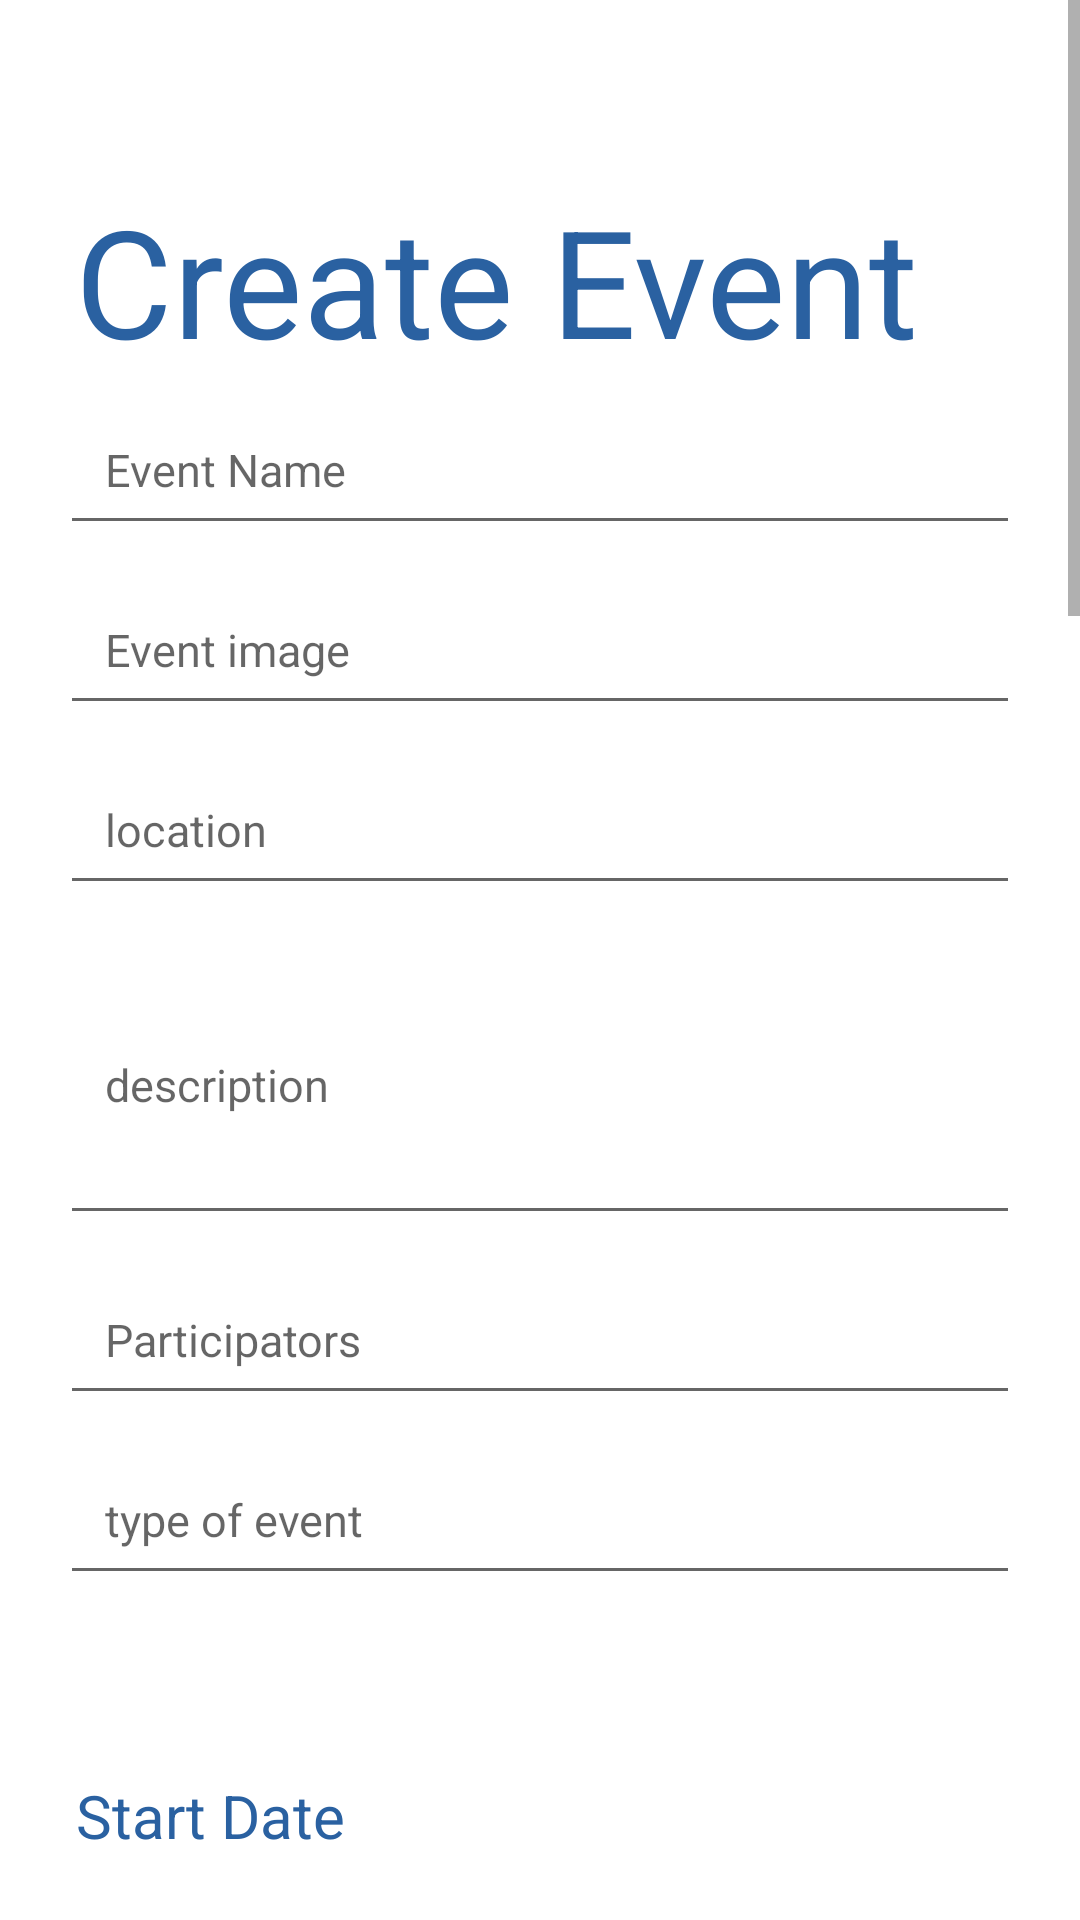

Reconstruct the res/layout file that produces this screen, plus the resources it refers to.
<!-- AndroidManifest.xml: application theme Theme.OpenEvents -->
<!-- res/layout/activity_create_event.xml -->
<?xml version="1.0" encoding="utf-8"?>
<ScrollView xmlns:android="http://schemas.android.com/apk/res/android"
    xmlns:tools="http://schemas.android.com/tools"
    android:id="@+id/scrollView"
    android:layout_width="match_parent"
    android:layout_height="match_parent">

    <androidx.constraintlayout.widget.ConstraintLayout
        android:layout_width="match_parent"
        android:layout_height="wrap_content"
        tools:context=".view.activities.CreateEventActivity">

        <LinearLayout
            android:layout_width="match_parent"
            android:layout_height="match_parent"
            android:orientation="vertical">



            <TextView
                android:id="@+id/tv_logo"
                android:layout_width="wrap_content"
                android:layout_height="wrap_content"
                android:layout_marginStart="25dp"
                android:layout_marginTop="60dp"
                android:layout_marginBottom="5dp"
                android:text="Create Event"
                android:textAlignment="center"
                android:textColor="@color/dark_blue"
                android:textSize="50sp" />


            <EditText
                android:id="@+id/ce_name"
                android:layout_width="match_parent"
                android:layout_height="50dp"
                android:layout_marginLeft="20dp"
                android:layout_marginRight="20dp"
                android:layout_marginBottom="10dp"
                android:hint="Event Name"
                android:padding="15dp"
                android:textSize="15sp" />

            <EditText
                android:id="@+id/ce_image"
                android:layout_width="match_parent"
                android:layout_height="50dp"
                android:layout_marginLeft="20dp"
                android:layout_marginRight="20dp"
                android:layout_marginBottom="10dp"
                android:hint="Event image"
                android:padding="15dp"
                android:textSize="15sp" />

            <EditText
                android:id="@+id/ce_location"
                android:layout_width="match_parent"
                android:layout_height="50dp"
                android:layout_marginLeft="20dp"
                android:layout_marginRight="20dp"
                android:layout_marginBottom="10dp"
                android:hint="location"
                android:padding="15dp"
                android:textSize="15sp" />

            <EditText
                android:id="@+id/ce_description"
                android:layout_width="match_parent"
                android:layout_height="100dp"
                android:layout_marginLeft="20dp"
                android:layout_marginRight="20dp"
                android:layout_marginBottom="10dp"
                android:hint="description"
                android:padding="15dp"
                android:textSize="15sp" />


            <EditText
                android:id="@+id/ce_participators"
                android:layout_width="match_parent"
                android:layout_height="50dp"
                android:layout_marginLeft="20dp"
                android:layout_marginRight="20dp"
                android:layout_marginBottom="10dp"
                android:hint="Participators"
                android:inputType="number"
                android:padding="15dp"
                android:textSize="15sp" />

            <EditText
                android:id="@+id/ce_event_type"
                android:layout_width="match_parent"
                android:layout_height="50dp"
                android:layout_marginLeft="20dp"
                android:layout_marginRight="20dp"
                android:hint="type of event"
                android:padding="15dp"
                android:textSize="15sp" />

            <TextView
                android:layout_width="wrap_content"
                android:layout_height="wrap_content"
                android:layout_marginStart="25dp"
                android:layout_marginTop="60dp"
                android:layout_marginBottom="5dp"
                android:text="Start Date"
                android:textAlignment="center"
                android:textColor="@color/dark_blue"
                android:textSize="20sp" />

            <DatePicker
                android:id="@+id/start_date"
                android:layout_width="wrap_content"
                android:layout_height="wrap_content"
                android:datePickerMode="spinner"
                android:calendarViewShown="false"
                android:layout_gravity="center_horizontal"
                />

            <TimePicker
                android:id="@+id/start_time"
                android:layout_weight="4"
                android:layout_width="wrap_content"
                android:layout_height="0dp"
                android:layout_gravity="center_horizontal"
                />

            <TextView
                android:layout_width="wrap_content"
                android:layout_height="wrap_content"
                android:layout_marginStart="25dp"
                android:layout_marginTop="60dp"
                android:layout_marginBottom="5dp"
                android:text="End Date"
                android:textAlignment="center"
                android:textColor="@color/dark_blue"
                android:textSize="20sp" />


            <DatePicker
                android:id="@+id/end_date"
                android:layout_width="wrap_content"
                android:layout_height="wrap_content"
                android:datePickerMode="spinner"
                android:calendarViewShown="false"
                android:layout_gravity="center_horizontal"
                />
            <TimePicker
                android:id="@+id/end_time"
                android:layout_weight="4"
                android:layout_width="wrap_content"
                android:layout_height="0dp"
                android:layout_gravity="center_horizontal"
                />

            <Button
                android:id="@+id/btn_add_event"
                android:layout_width="match_parent"
                android:layout_height="wrap_content"
                android:layout_marginLeft="20dp"
                android:layout_marginTop="30dp"
                android:layout_marginRight="20dp"
                android:text="Create event"
                android:textColor="@android:color/white" />

        </LinearLayout>
    </androidx.constraintlayout.widget.ConstraintLayout>
</ScrollView>
<!-- resources referenced by this layout -->
<resources>
  <color name="dark_blue">#2a61a1</color>
  <style name="Theme.OpenEvents" parent="Theme.MaterialComponents.DayNight.DarkActionBar">
          
          <item name="colorPrimary">@color/purple_500</item>
          <item name="colorPrimaryVariant">@color/purple_700</item>
          <item name="colorOnPrimary">@color/white</item>
          
          <item name="colorSecondary">@color/teal_200</item>
          <item name="colorSecondaryVariant">@color/teal_700</item>
          <item name="colorOnSecondary">@color/black</item>
          
          <item name="android:statusBarColor" tools:targetApi="l">?attr/colorPrimaryVariant</item>
          
      </style>
  <color name="purple_500">#2a61a1</color>
  <color name="purple_700">#2a61a1</color>
  <color name="white">#FFFFFFFF</color>
  <color name="black">#FF000000</color>
  <!-- not gathered from this repository: default colours our renderer supplied (Android Studio template values) -->
  <color name="teal_200">#FF03DAC5</color>
  <color name="teal_700">#FF018786</color>
</resources>
